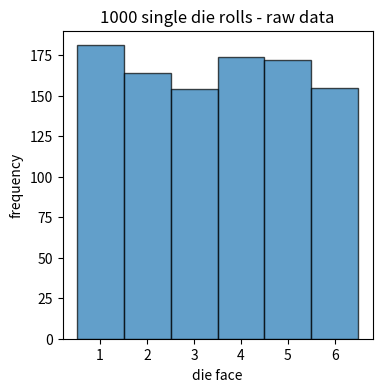

The matplotlib source for this figure:
import numpy as np
from matplotlib import pyplot as plt
import pandas as pd
from scipy import stats

np.random.seed(42) # gives same random output each time

single_roll = np.random.randint(1,7,size=1000)

# raw population data of die roll 
plt.figure(figsize=(4,4))
plt.hist(single_roll,bins=np.arange(0.5,7.5,1),
edgecolor="black",alpha=0.7)
plt.title("1000 single die rolls - raw data")
plt.xlabel("die face")
plt.ylabel("frequency")
#plt.xticks(range(1,7))
plt.show()
